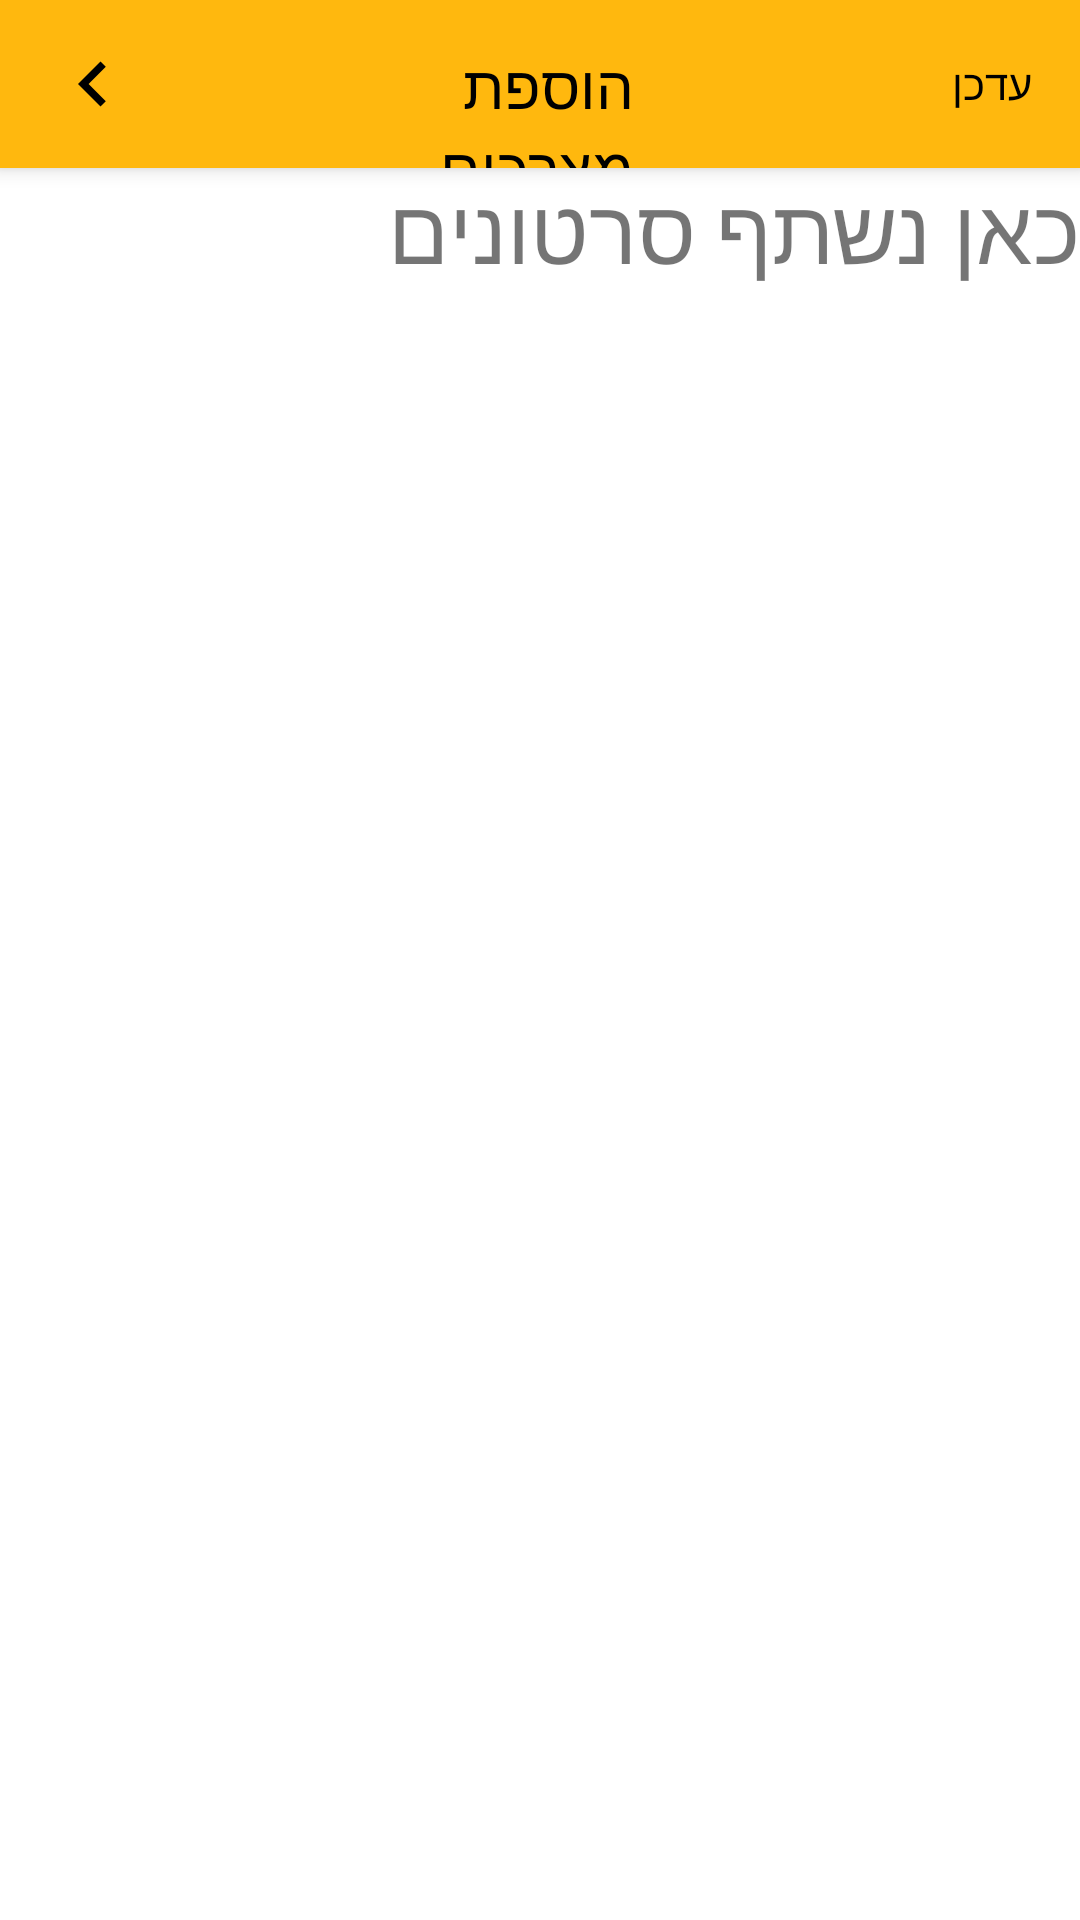

Reconstruct the res/layout file that produces this screen, plus the resources it refers to.
<!-- AndroidManifest.xml: application theme AppTheme -->
<!-- res/layout/video_share_recipe.xml -->
<?xml version="1.0" encoding="utf-8"?>
<LinearLayout xmlns:android="http://schemas.android.com/apk/res/android"
    xmlns:app="http://schemas.android.com/apk/res-auto"
    xmlns:tools="http://schemas.android.com/tools"
    android:layout_width="match_parent"
    android:layout_height="match_parent"
    android:orientation="vertical"
    android:background="@color/white">

    <androidx.cardview.widget.CardView
        android:id="@+id/cardView"
        android:layout_width="match_parent"
        android:layout_height="?attr/actionBarSize"
        app:cardBackgroundColor="@color/mainYellow"
        app:cardCornerRadius="0dp"
        app:cardElevation="4dp"
        app:layout_constraintEnd_toEndOf="parent"
        app:layout_constraintStart_toStartOf="parent"
        app:layout_constraintTop_toTopOf="parent">

        <RelativeLayout
            android:layout_width="match_parent"
            android:layout_height="match_parent">

            <ImageButton
                android:id="@+id/fullscreen_dialog_close3"
                android:layout_width="wrap_content"
                android:layout_height="wrap_content"
                android:layout_centerVertical="true"
                android:layout_marginStart="8dp"
                android:background="?attr/selectableItemBackgroundBorderless"
                android:padding="8dp"
                android:src="@drawable/ic_chevron_left_black_24dp" />

            <TextView
                android:layout_width="wrap_content"
                android:layout_height="wrap_content"
                android:layout_marginStart="81dp"
                android:layout_marginTop="15dp"
                android:layout_marginEnd="98dp"
                android:layout_toStartOf="@+id/fullscreen_dialog_action3"
                android:layout_toEndOf="@id/fullscreen_dialog_close3"
                android:text="הוספת מצרכים"
                android:textColor="@android:color/black"
                android:textSize="20sp" />

            <TextView
                android:id="@+id/fullscreen_dialog_action3"
                android:layout_width="wrap_content"
                android:layout_height="wrap_content"
                android:layout_alignParentEnd="true"
                android:layout_centerVertical="true"
                android:layout_marginEnd="8dp"
                android:background="?attr/selectableItemBackground"
                android:padding="8dp"
                android:text="עדכן"
                android:textColor="@android:color/black" />

        </RelativeLayout>

    </androidx.cardview.widget.CardView>

    <TextView
        android:layout_width="match_parent"
        android:layout_height="match_parent"
        android:text="כאן נשתף סרטונים"
        android:textSize="30sp"/>

</LinearLayout>
<!-- resources referenced by this layout -->
<resources>
  <item name="mainYellow" type="color">#ffb80e</item>
  <item name="white" type="color">#FFFFFFFF</item>
  <!-- drawable ic_chevron_left_black_24dp (drawable-v24) -->
  <vector android:height="30dp" android:tint="@color/black"
      android:viewportHeight="24.0" android:viewportWidth="24.0"
      android:width="30dp" xmlns:android="http://schemas.android.com/apk/res/android">
      <path android:fillColor="#FF000000" android:pathData="M15.41,7.41L14,6l-6,6 6,6 1.41,-1.41L10.83,12z"/>
  </vector>
  <style name="AppTheme" parent="Theme.AppCompat.Light.NoActionBar">
          <item name="colorPrimary">@color/colorPrimary</item>
          <item name="colorPrimaryDark">#000000</item>
          <item name="colorAccent">@color/colorAccent</item>
      </style>
  <item name="black" type="color">#FF000000</item>
  <color name="colorPrimary">#6200EE</color>
  <color name="colorAccent">#e32929</color>
</resources>
